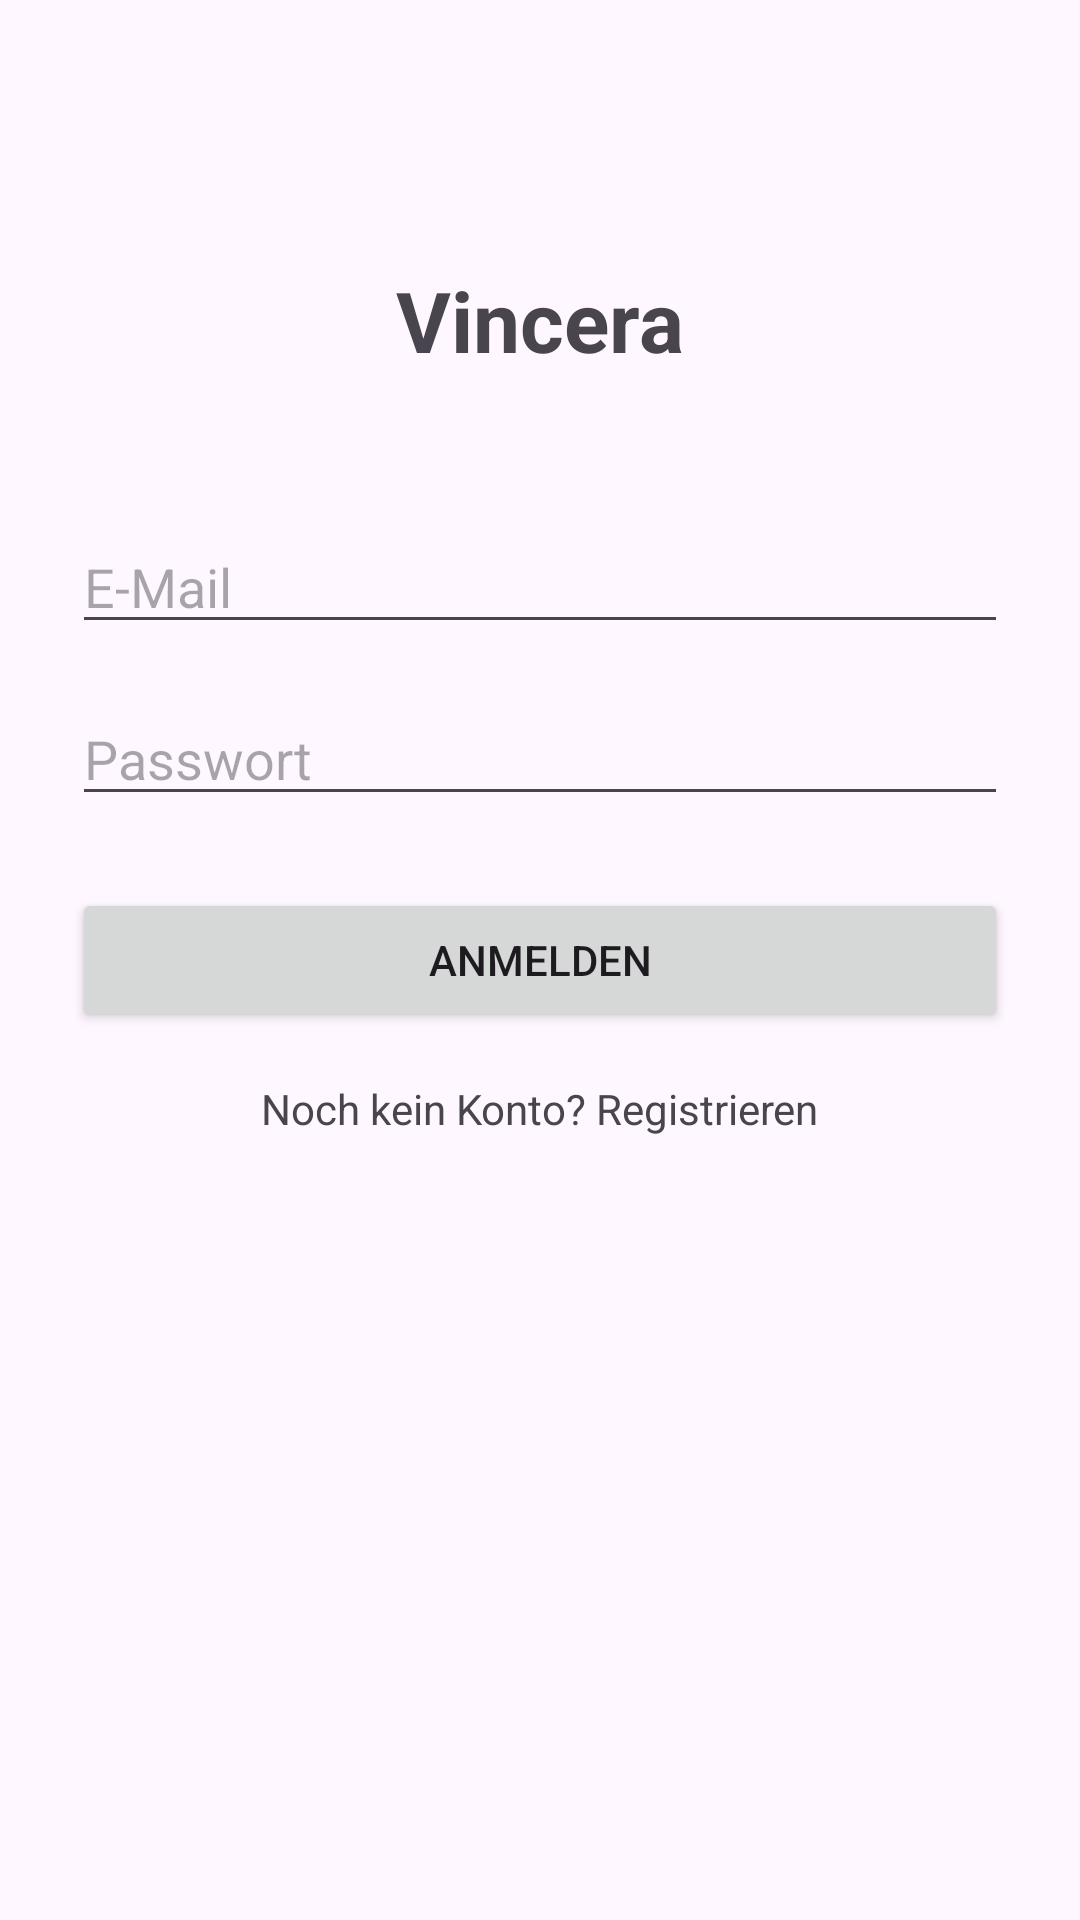

Here is an Android app screen rendered from its layout file. Give the layout XML and the strings, colors and styles it references.
<!-- AndroidManifest.xml: application theme Theme.Vincera -->
<!-- res/layout/activity_main.xml -->
<?xml version="1.0" encoding="utf-8"?>
<androidx.constraintlayout.widget.ConstraintLayout xmlns:android="http://schemas.android.com/apk/res/android"
    xmlns:app="http://schemas.android.com/apk/res-auto"
    xmlns:tools="http://schemas.android.com/tools"
    android:id="@+id/main"
    android:layout_width="match_parent"
    android:layout_height="match_parent"
    android:padding="24dp"
    tools:context=".MainActivity">

    <TextView
        android:id="@+id/tvTitle"
        android:layout_width="wrap_content"
        android:layout_height="wrap_content"
        android:text="@string/app_name"
        android:textSize="28sp"
        android:textStyle="bold"
        app:layout_constraintTop_toTopOf="parent"
        app:layout_constraintStart_toStartOf="parent"
        app:layout_constraintEnd_toEndOf="parent"
        android:layout_marginTop="64dp" />

    <EditText
        android:id="@+id/etEmail"
        android:layout_width="0dp"
        android:layout_height="wrap_content"
        android:hint="@string/hint_email"
        android:inputType="textEmailAddress"
        app:layout_constraintTop_toBottomOf="@id/tvTitle"
        app:layout_constraintStart_toStartOf="parent"
        app:layout_constraintEnd_toEndOf="parent"
        android:layout_marginTop="48dp" />

    <EditText
        android:id="@+id/etPassword"
        android:layout_width="0dp"
        android:layout_height="wrap_content"
        android:hint="@string/hint_password"
        android:inputType="textPassword"
        app:layout_constraintTop_toBottomOf="@id/etEmail"
        app:layout_constraintStart_toStartOf="parent"
        app:layout_constraintEnd_toEndOf="parent"
        android:layout_marginTop="16dp" />

    <Button
        android:id="@+id/btnLogin"
        android:layout_width="0dp"
        android:layout_height="wrap_content"
        android:text="@string/btn_login"
        app:layout_constraintTop_toBottomOf="@id/etPassword"
        app:layout_constraintStart_toStartOf="parent"
        app:layout_constraintEnd_toEndOf="parent"
        android:layout_marginTop="24dp" />

    <TextView
        android:id="@+id/tvRegisterLink"
        android:layout_width="wrap_content"
        android:layout_height="wrap_content"
        android:text="@string/text_no_account"
        app:layout_constraintTop_toBottomOf="@id/btnLogin"
        app:layout_constraintStart_toStartOf="parent"
        app:layout_constraintEnd_toEndOf="parent"
        android:layout_marginTop="16dp" />

</androidx.constraintlayout.widget.ConstraintLayout>
<!-- resources referenced by this layout -->
<resources>
  <string name="app_name">Vincera</string>
  <string name="btn_login">Anmelden</string>
  <string name="hint_email">E-Mail</string>
  <string name="hint_password">Passwort</string>
  <string name="text_no_account">Noch kein Konto? Registrieren</string>
  <style name="Theme.Vincera" parent="Base.Theme.Vincera" />
  <style name="Base.Theme.Vincera" parent="Theme.Material3.DayNight.NoActionBar">
          
          
      </style>
</resources>
